Run: headless pygame with SDL's dummy video driver; simulated clock (each Clock.tick advances the game by its frame time, no real sleeping); random seed 0; keys injected as events and as key.get_pressed() state; no mouse input.
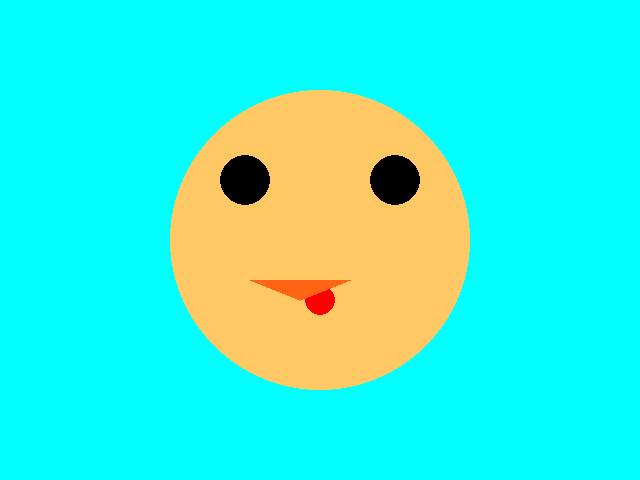
Frame 1 of 4 · flips 1–60 · no input
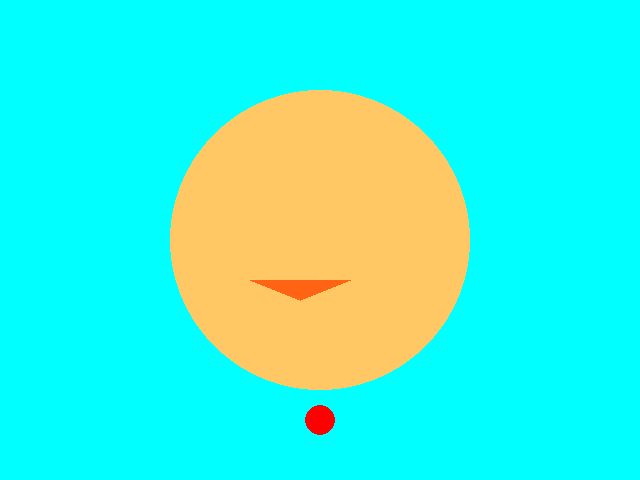
Frame 2 of 4 · flips 61–180 · tapped SPACE, RETURN · held RIGHT (→), D
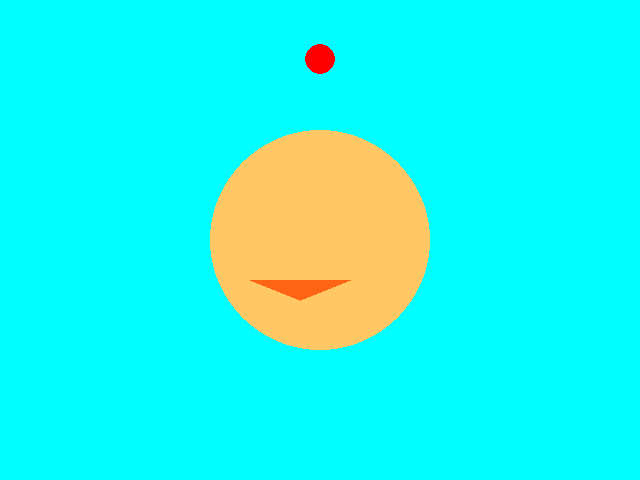
Frame 3 of 4 · flips 181–300 · held DOWN (↓), S
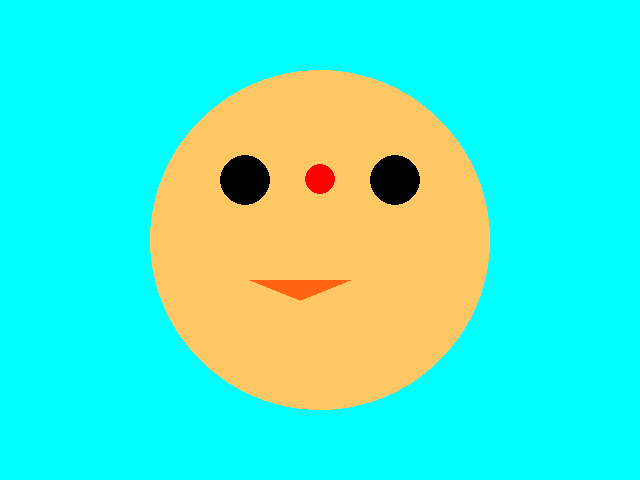
Frame 4 of 4 · flips 301–420 · held LEFT (←), A, UP (↑), W

The pygame program that drew these frames:

# TODO: Copy all of your   05-Animation.py   program and put it below this comment.

# TODO: In this module we'll make the nose reset when the up arrow is pressed.
import pygame
import sys

pygame.init()

screen = pygame.display.set_mode((640, 480))
pygame.display.set_caption("this is the end of the world")
nose_y = 0
eyes_y = 0
leye_x = 0
reye_x = 0
crad = 0
clock = pygame.time.Clock()

while True:
    clock.tick(60)
    pressed_keys = pygame.key.get_pressed()
    for event in pygame.event.get():
        if event.type == pygame.QUIT:
            sys.exit()
        if pressed_keys[pygame.K_w]:
            crad += 10
            if crad > 150:
                crad = 150
        if pressed_keys[pygame.K_s]:
            crad -= 10
            if crad < -150:
                crad = -150

    if pressed_keys[pygame.K_UP]:
       # nose_y = -50
        eyes_y -= 10
    if pressed_keys[pygame.K_LEFT]:
        leye_x -= 10
        reye_x += 10
    if pressed_keys[pygame.K_RIGHT]:
        leye_x += 10
        reye_x -= 10
    if pressed_keys[pygame.K_DOWN]:
        eyes_y += 10

    screen.fill((0, 255, 255))#teel

    # face
    pygame.draw.circle(screen, (255, 200, 100), (320, 240), 150+crad, 0)

   #eyes
    #eyes_y = eyes_y -1
   # if eyes_y < 10:
       # eyes_y = 180
    pygame.draw.circle(screen, (0, 0, 0), (245+leye_x, 180+eyes_y), 25, 0)
    pygame.draw.circle(screen, (0, 0, 0), (395+reye_x, 180+eyes_y), 25, 0)

   #nose
    nose_y = nose_y + 1
    if nose_y > 240:
        nose_y = -240
    pygame.draw.circle(screen, (255, 0, 0), (320, 240+nose_y), 15, 0)

    # squair mouth rect(screen, collor, (start),(with lange)
    #pygame.draw.rect(screen, (255, 250, 250), ((245, 290), (150, 30)), 0)

    # tryangel mouth
    pygame.draw.polygon(screen,(255,100,20),((350,280),(250,280),(300,300)))

    pygame.display.update()
# Additional challenges (time permitting):
#   Make the eyes move left and right with the left and right arrow button.
#   Make the nose color change when the spacebar is pressed.
#   Make the face grow and shrink with the g and s buttons.
#   Draw a proportionally incorrect stick figure body under the face using lines.
#   Make everything drawn move down off the screen if a the mouse down event occurs.
